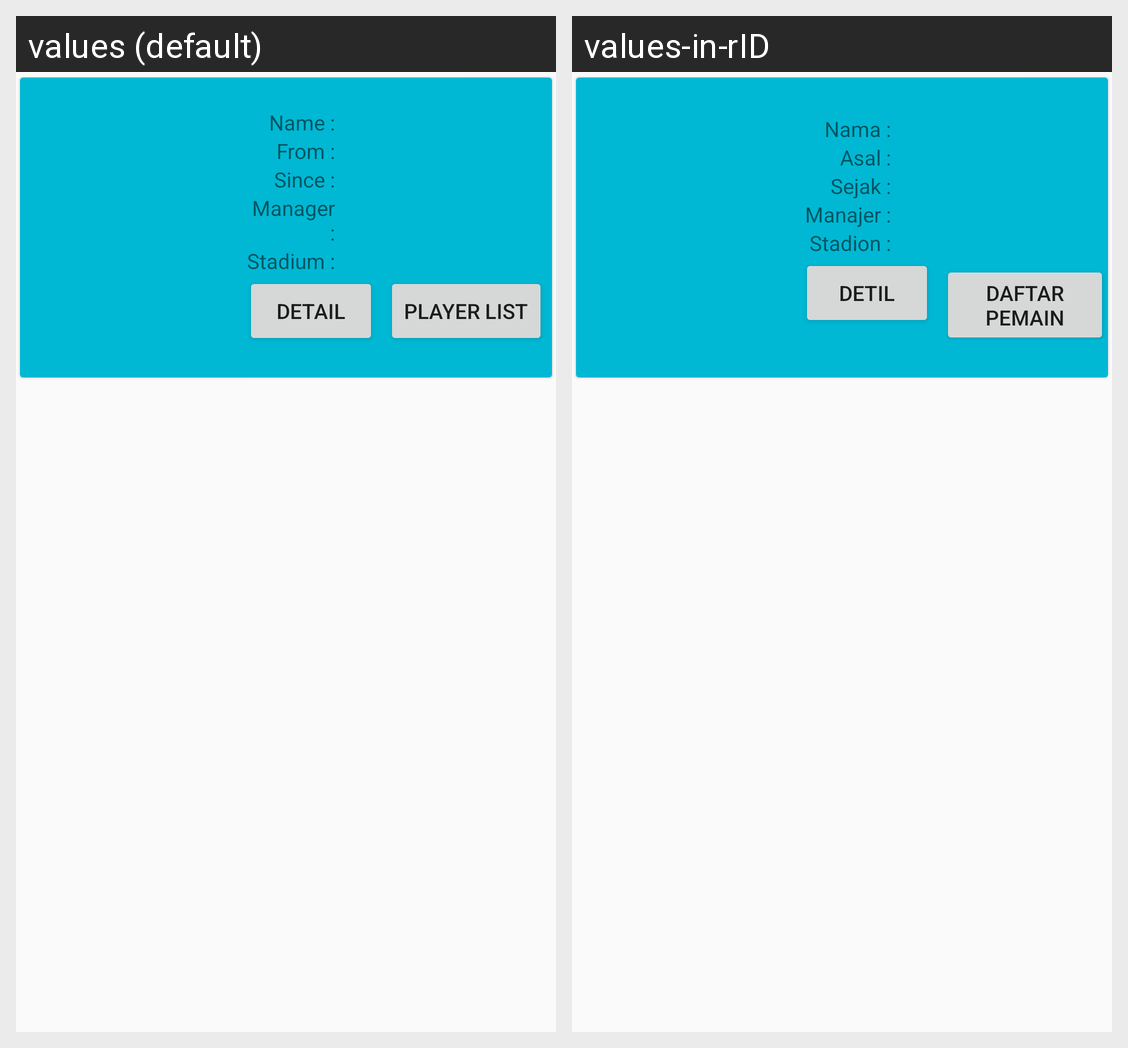

Locale-by-locale string values for the Android screen shown in this grid:
Android screen res/layout/klub_items.xml rendered under 2 locales, left to right: values (default), values-in-rID. Device: Nexus 5 (rendered at 1080×1920; each locale shown at half size, 540×960, under a caption strip naming it); theme AppTheme.
Strings drawn on this screen, with the default value and each locale's value (text and hints the layout hard-codes, and strings that could not be matched under every locale, appear in the picture but are not listed):

name_titik_dua
  values: Name :
  values-in-rID: Nama :

asal_titik_dua
  values: From :
  values-in-rID: Asal :

tahun_titik_dua
  values: Since :
  values-in-rID: Sejak :

manager_titik_dua
  values: Manager :
  values-in-rID: Manajer :

stadion_titik_dua
  values: Stadium :
  values-in-rID: Stadion :

detail
  values: Detail
  values-in-rID: Detil

daftar_pemain
  values: Player List
  values-in-rID: Daftar Pemain
